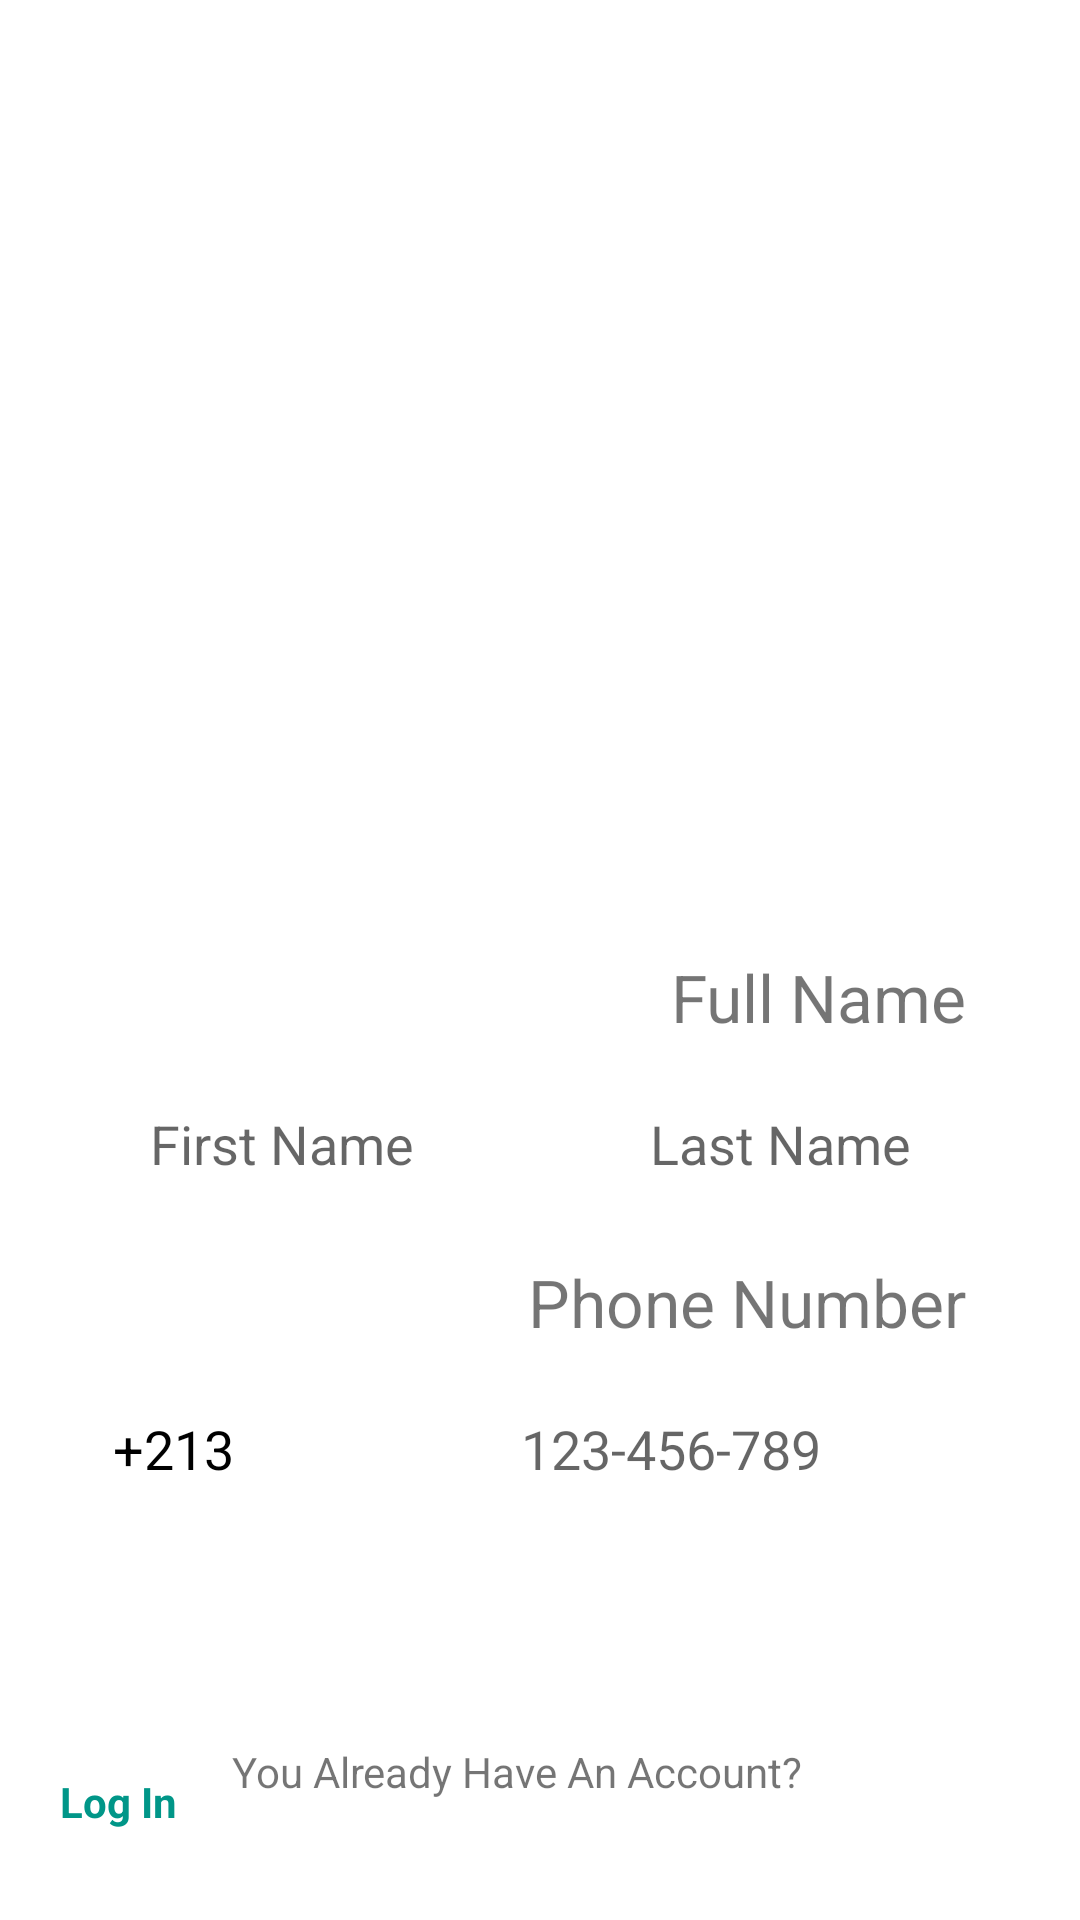

Here is an Android app screen rendered from its layout file. Give the layout XML and the strings, colors and styles it references.
<!-- AndroidManifest.xml: application theme Theme.Tari9 -->
<!-- res/layout/sign_up.xml -->
<?xml version="1.0" encoding="utf-8"?>
<RelativeLayout xmlns:android="http://schemas.android.com/apk/res/android"
    xmlns:app="http://schemas.android.com/apk/res-auto"
    xmlns:tools="http://schemas.android.com/tools"
    android:layout_width="match_parent"
    android:layout_height="match_parent"
    android:background="@drawable/sign_up"
    android:padding="20dp"
    tools:context=".sign_up">
        <LinearLayout
            android:layout_width="match_parent"
            android:layout_alignParentBottom="true"
            android:layout_height="wrap_content"
            android:orientation="vertical">
            <LinearLayout
                android:id="@+id/fullname"
                android:layout_width="match_parent"
                android:layout_height="wrap_content"
                android:orientation="vertical">
                <TextView
                    android:text="@string/full_name"
                    style="@style/small_text"
                    android:layout_gravity="right"
                    android:textSize="22sp"/>
                <LinearLayout
                    android:layout_width="match_parent"
                    android:layout_height="wrap_content"
                    android:orientation="horizontal">
                    <EditText
                        android:id="@+id/firstname"
                        android:layout_weight="1"
                        android:hint="@string/firstname"
                        android:inputType="text"
                        android:layout_marginEnd="12dp"
                        style="@style/style_edit_text"/>
                    <EditText
                        android:id="@+id/lastname"
                        style="@style/style_edit_text"
                        android:layout_weight="1"
                        android:hint="@string/Lastname"
                        android:inputType="text" />
                </LinearLayout>
            </LinearLayout>
            <LinearLayout
                android:id="@+id/phone_nbr"
                android:layout_width="match_parent"
                android:layout_height="wrap_content"
                android:orientation="vertical">
                <TextView
                    android:layout_gravity="right"
                    android:text="@string/phone_number"
                    style="@style/small_text"
                    android:textSize="22sp"/>
                <LinearLayout
                    android:layout_width="match_parent"
                    android:layout_height="wrap_content"
                    android:orientation="horizontal">
                    <EditText
                        style="@style/style_edit_text"
                        android:id="@+id/fphone"
                        android:layout_weight="4"
                        android:hint="@string/_213"
                        android:text="@string/_213"
                        android:layout_marginEnd="12dp"
                        android:inputType="phone"/>
                    <EditText
                        android:id="@+id/phone"
                        style="@style/style_edit_text"
                        android:layout_weight="1.5"
                        android:hint="@string/_123_456_789"
                        android:inputType="phone" />
                </LinearLayout>
            </LinearLayout>
            <LinearLayout
                android:id="@+id/codee"
                android:layout_width="match_parent"
                android:layout_height="wrap_content"
                android:orientation="vertical"
                android:visibility="gone">
                <TextView
                    style="@style/small_text"
                    android:layout_gravity="right"
                    android:text="@string/codee"
                    android:textSize="22sp"/>
                <LinearLayout
                    android:layout_width="match_parent"
                    android:layout_height="wrap_content"
                    android:orientation="vertical">
                    <EditText
                        android:id="@+id/code"
                        style="@style/style_edit_text"
                        android:layout_weight="5"
                        android:hint="@string/_00_00_00"
                        android:inputType="phone"/>
                    <Button
                        android:id="@+id/signup"
                        android:layout_width="match_parent"
                        android:layout_height="wrap_content"
                        android:layout_marginVertical="12dp"
                        android:layout_marginTop="12dp"
                        android:text="@string/sign_up"
                        android:paddingVertical="16dp"
                        android:textColor="#fff"
                        android:background="@drawable/style_button"/>
                    <TextView
                        android:id="@+id/resend"
                        style="@style/link_text"
                        android:padding="5dp"
                        android:text="@string/resend"
                        android:layout_gravity="right"/>
                </LinearLayout>
            </LinearLayout>
            <Button
                android:id="@+id/next"
                style="@style/button_sign_in"
                android:text="@string/Next" />
            <LinearLayout
                android:id="@+id/loginn"
                android:layout_width="wrap_content"
                android:layout_height="wrap_content"
                android:orientation="horizontal"
                android:layout_gravity="left"
                android:gravity="center_horizontal">
                <TextView
                    android:id="@+id/login"
                    android:text="@string/log_in"
                    android:clickable="true"
                    android:textSize="14sp"
                    android:layout_gravity="center"
                    android:gravity="left"
                    style="@style/link_text"/>
                <TextView
                    style="@style/small_text"
                    android:text="@string/you_already_have_an_account"
                    android:textAlignment="center"/>
            </LinearLayout>

        </LinearLayout>


</RelativeLayout>
<!-- resources referenced by this layout -->
<resources>
  <string name="Lastname">Last Name</string>
  <string name="Next">Next</string>
  <string name="_00_00_00">00-00-00</string>
  <string name="_123_456_789">123-456-789</string>
  <string name="_213">+213</string>
  <string name="codee">Code:</string>
  <string name="firstname">First Name</string>
  <string name="full_name">Full Name</string>
  <string name="log_in">Log In</string>
  <string name="phone_number">Phone Number</string>
  <string name="resend">Resend</string>
  <string name="sign_up">Sign up</string>
  <string name="you_already_have_an_account">You Already Have An Account?</string>
  <style name="button_sign_in">
          <item name="android:layout_width"> match_parent </item>
          <item name="android:layout_height"> wrap_content </item>
          <item name="android:layout_marginVertical" tools:targetApi="o"> 12dp </item>
          <item name="android:paddingVertical" tools:targetApi="o"> 16dp </item>
          <item name="android:layout_marginTop"> 12dp </item>
          <item name="android:padding"> 14dp </item>
          <item name="android:textColor"> @color/white </item>
          <item name="android:background">@drawable/style_button</item>
      </style>
  <style name="link_text">
          <item name="android:layout_width"> wrap_content </item>
          <item name="android:layout_height"> wrap_content </item>
          <item name="android:textColor"> @color/yellowish </item>
          <item name="android:textStyle"> bold </item>
          <item name="android:clickable"> true </item>
          <item name="android:textSize"> 14sp </item>
          <item name="android:gravity"> center</item>
          <item name="android:layout_gravity"> center </item>
      </style>
  <style name="small_text">
          <item name="android:layout_width"> wrap_content </item>
          <item name="android:layout_height"> wrap_content </item>
          <item name="android:layout_marginHorizontal" tools:targetApi="o"> 18dp </item>
          <item name="android:layout_marginBottom"> 8dp </item>
          <item name="android:layout_marginTop"> 12dp </item>
          <item name="android:gravity"> center </item>
          <item name="android:layout_gravity"> left </item>
      </style>
  <style name="style_edit_text">
          <item name="android:layout_width"> match_parent </item>
          <item name="android:layout_height"> wrap_content </item>
          <item name="android:textColor"> @color/black </item>
          <item name="android:gravity"> center </item>
          <item name="android:padding"> 14dp </item>
          <item name="android:background">@drawable/style_text_edit</item>
      </style>
  <style name="Theme.Tari9" parent="Theme.MaterialComponents.DayNight.NoActionBar">
          
          <item name="colorPrimary">@color/yellowish</item>
          <item name="colorPrimaryVariant">@color/blueish</item>
          <item name="colorOnPrimary">@color/grayish</item>
          
          <item name="colorSecondary">@color/grayish</item>
          <item name="colorSecondaryVariant">@color/biegish_dark</item>
          <item name="colorOnSecondary">@color/grayish</item>
          
          <item name="android:statusBarColor">?attr/colorPrimaryVariant</item>
          
          <item name="colorOnTertiary">@color/dark_yellowish</item>
      </style>
  <color name="white">#FFFFFFFF</color>
  <color name="yellowish">#009688</color>
  <color name="black">#FF000000</color>
  <color name="blueish">#010C12</color>
  <color name="grayish">#E2E2E2</color>
  <color name="biegish_dark">#010C12</color>
  <color name="dark_yellowish">#CC7A03</color>
</resources>
